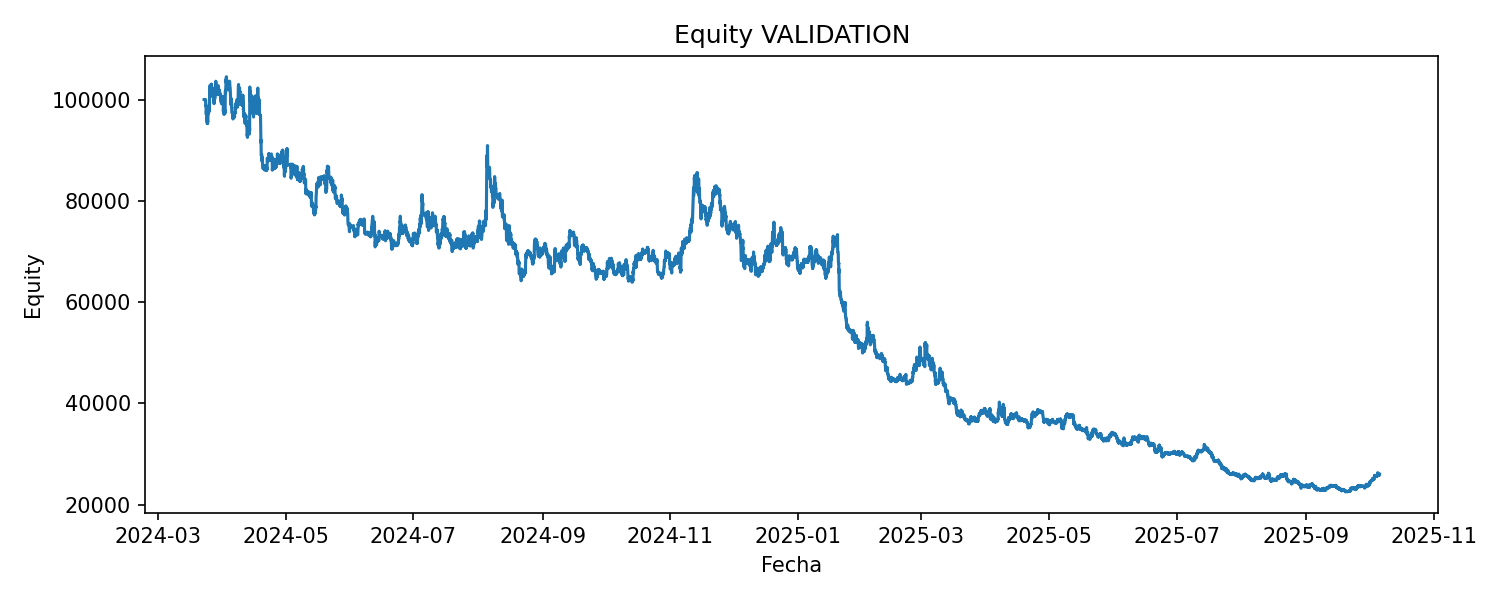

The file beside this chart, header and first rows:
Open time, Equity
2024-03-23 00:00:00+00:00, 100000
2024-03-23 01:00:00+00:00, 100000
2024-03-23 02:00:00+00:00, 100000
2024-03-23 03:00:00+00:00, 100000
2024-03-23 04:00:00+00:00, 100000
2024-03-23 05:00:00+00:00, 100000
2024-03-23 06:00:00+00:00, 100000
2024-03-23 07:00:00+00:00, 100000
2024-03-23 08:00:00+00:00, 100000
2024-03-23 09:00:00+00:00, 100000
2024-03-23 10:00:00+00:00, 100000
2024-03-23 11:00:00+00:00, 100000
2024-03-23 12:00:00+00:00, 100000
2024-03-23 13:00:00+00:00, 100000
2024-03-23 14:00:00+00:00, 100000
2024-03-23 15:00:00+00:00, 100000
2024-03-23 16:00:00+00:00, 100000
2024-03-23 17:00:00+00:00, 99877
2024-03-23 18:00:00+00:00, 99459
2024-03-23 19:00:00+00:00, 98707
2024-03-23 20:00:00+00:00, 98913
2024-03-23 21:00:00+00:00, 98815
2024-03-23 22:00:00+00:00, 98520
2024-03-23 23:00:00+00:00, 97177
2024-03-24 00:00:00+00:00, 97177
2024-03-24 01:00:00+00:00, 97056
2024-03-24 02:00:00+00:00, 97344
2024-03-24 03:00:00+00:00, 97816
2024-03-24 04:00:00+00:00, 97434
2024-03-24 05:00:00+00:00, 97304
2024-03-24 06:00:00+00:00, 97432
2024-03-24 07:00:00+00:00, 96886
2024-03-24 08:00:00+00:00, 95895
2024-03-24 09:00:00+00:00, 96441
2024-03-24 10:00:00+00:00, 96114
2024-03-24 11:00:00+00:00, 95760
2024-03-24 12:00:00+00:00, 95291
2024-03-24 13:00:00+00:00, 95724
2024-03-24 14:00:00+00:00, 95286
2024-03-24 15:00:00+00:00, 95251
2024-03-24 16:00:00+00:00, 95887
2024-03-24 17:00:00+00:00, 95500
2024-03-24 18:00:00+00:00, 96231
2024-03-24 19:00:00+00:00, 96226
2024-03-24 20:00:00+00:00, 96692
2024-03-24 21:00:00+00:00, 97230
2024-03-24 22:00:00+00:00, 97846
2024-03-24 23:00:00+00:00, 98224
2024-03-25 00:00:00+00:00, 97300
2024-03-25 01:00:00+00:00, 97268
2024-03-25 02:00:00+00:00, 97479
2024-03-25 03:00:00+00:00, 98429
2024-03-25 04:00:00+00:00, 98657
2024-03-25 05:00:00+00:00, 98429
2024-03-25 06:00:00+00:00, 98136
2024-03-25 07:00:00+00:00, 97656
2024-03-25 08:00:00+00:00, 97828
2024-03-25 09:00:00+00:00, 97999
2024-03-25 10:00:00+00:00, 97909
2024-03-25 11:00:00+00:00, 97640
... 13,430 more rows
